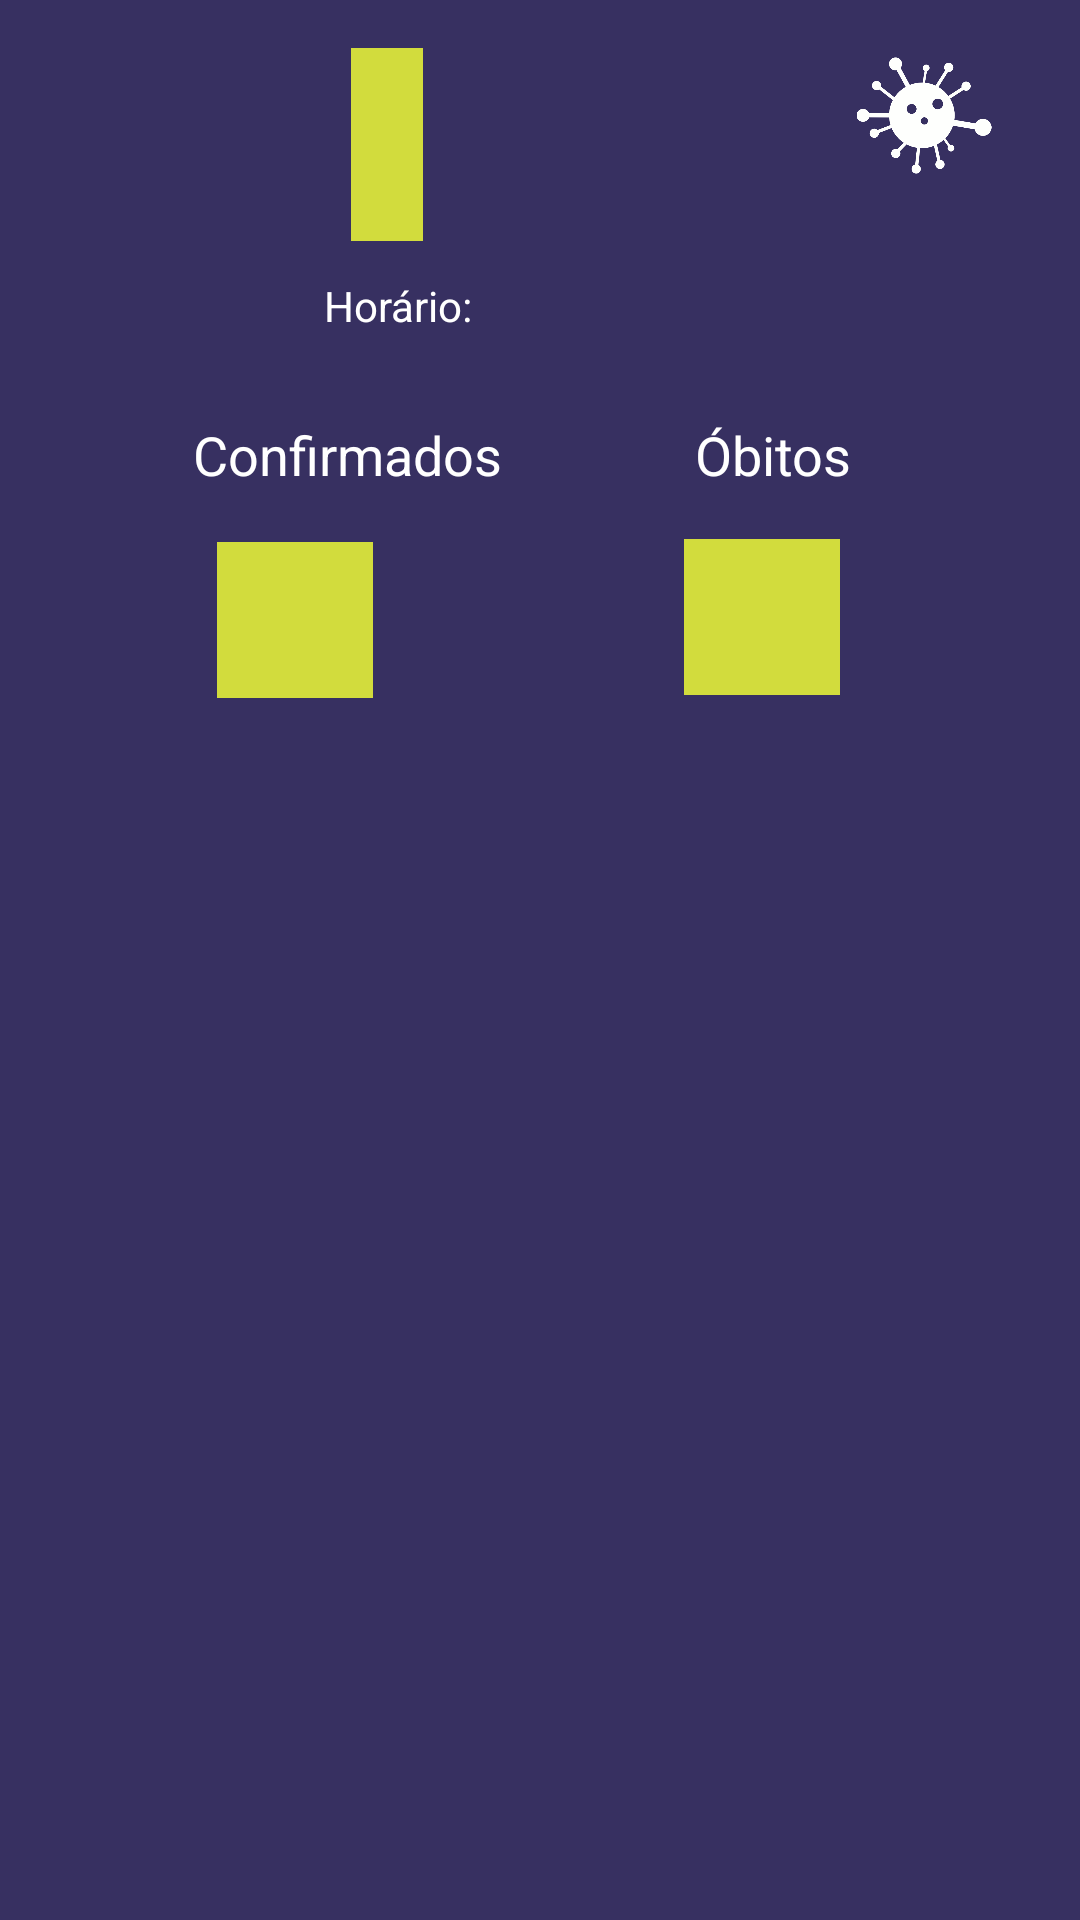

Android layout source for this screen:
<!-- AndroidManifest.xml: application theme AppTheme -->
<!-- res/layout/view_boletim.xml -->
<?xml version="1.0" encoding="utf-8"?>
<androidx.constraintlayout.widget.ConstraintLayout xmlns:android="http://schemas.android.com/apk/res/android"
    xmlns:app="http://schemas.android.com/apk/res-auto"
    xmlns:tools="http://schemas.android.com/tools"
    android:id="@+id/listButton"
    android:layout_width="match_parent"
    android:layout_height="wrap_content"
    android:layout_marginBottom="18dp"
    android:background="#373061"
    android:focusable="true"
    android:focusableInTouchMode="true" >

    <TextView
        android:id="@+id/viewData"
        style="@style/list_view"
        android:layout_width="wrap_content"
        android:layout_height="wrap_content"
        android:layout_marginStart="48dp"
        android:layout_marginTop="16dp"
        android:background="#d2dc3d"
        android:padding="12dp"
        android:textAlignment="center"
        android:textColor="#373061"
        android:textSize="30sp"
        app:layout_constraintEnd_toStartOf="@+id/imageView4"
        app:layout_constraintHorizontal_bias="0.325"
        app:layout_constraintStart_toStartOf="parent"
        app:layout_constraintTop_toTopOf="parent"
        tools:ignore="MissingConstraints"
        tools:text="##/##/####" />

    <TextView
        android:id="@+id/textView3"
        style="@style/list_view"
        android:layout_width="wrap_content"
        android:layout_height="wrap_content"
        android:layout_marginTop="28dp"
        android:text="@string/confirmados"
        android:contentDescription="Casos confirmados"
        android:textColor="#FFFFFF"
        android:textSize="18sp"
        app:layout_constraintEnd_toStartOf="@+id/textView4"
        app:layout_constraintHorizontal_chainStyle="spread"
        app:layout_constraintStart_toStartOf="parent"
        app:layout_constraintTop_toBottomOf="@+id/viewHora"
        tools:ignore="MissingConstraints" />

    <TextView
        android:id="@+id/textView4"
        style="@style/list_view"
        android:layout_width="wrap_content"
        android:layout_height="wrap_content"
        android:layout_marginTop="28dp"
        android:layout_marginEnd="76dp"
        android:text="@string/obitos"
        android:contentDescription="Número de óbitos"
        android:textColor="#FFFFFF"
        android:textSize="18sp"
        app:layout_constraintEnd_toEndOf="parent"
        app:layout_constraintTop_toBottomOf="@+id/viewHora"
        tools:ignore="MissingConstraints" />

    <TextView
        android:id="@+id/viewConfirm"
        style="@style/list_view"
        android:layout_width="52dp"
        android:layout_height="52dp"
        android:layout_marginTop="17dp"
        android:layout_marginEnd="72dp"
        android:layout_marginBottom="10dp"
        android:background="#d2dc3d"
        android:gravity="center"
        android:textAlignment="center"
        android:textColor="#373061"
        android:textSize="24sp"
        app:layout_constraintBottom_toBottomOf="parent"
        app:layout_constraintEnd_toStartOf="@+id/viewObito"
        app:layout_constraintHorizontal_bias="0.696"
        app:layout_constraintStart_toStartOf="parent"
        app:layout_constraintTop_toBottomOf="@+id/textView3"
        app:layout_constraintVertical_bias="0.0"
        tools:ignore="MissingConstraints"
        tools:text="#" />

    <TextView
        android:id="@+id/viewObito"
        style="@style/list_view"
        android:layout_width="52dp"
        android:layout_height="52dp"
        android:layout_marginTop="16dp"
        android:layout_marginEnd="80dp"
        android:layout_marginBottom="10dp"
        android:background="#d2dc3d"
        android:gravity="center"
        android:textAlignment="center"
        android:textColor="#373061"
        android:textSize="24sp"
        app:layout_constraintBottom_toBottomOf="parent"
        app:layout_constraintEnd_toEndOf="parent"
        app:layout_constraintTop_toBottomOf="@+id/textView4"
        app:layout_constraintVertical_bias="0.0"
        tools:ignore="MissingConstraints"
        tools:text="#" />

    <TextView
        android:id="@+id/viewHora"
        style="@style/list_view"
        android:layout_width="wrap_content"
        android:layout_height="wrap_content"
        android:layout_marginTop="12dp"
        android:textAlignment="center"
        android:textColor="#FFFFFF"
        android:textSize="14sp"
        app:layout_constraintEnd_toEndOf="parent"
        app:layout_constraintHorizontal_bias="0.037"
        app:layout_constraintStart_toEndOf="@+id/textView"
        app:layout_constraintTop_toBottomOf="@+id/viewData"
        tools:ignore="MissingConstraints"
        tools:text="##:##" />

    <TextView
        android:id="@+id/textView"
        style="@style/list_view"
        android:layout_width="wrap_content"
        android:layout_height="wrap_content"
        android:layout_marginStart="108dp"
        android:layout_marginTop="12dp"
        android:text="@string/hora"
        android:textColor="#FFFFFF"
        android:textSize="14sp"
        app:layout_constraintStart_toStartOf="parent"
        app:layout_constraintTop_toBottomOf="@+id/viewData" />

    <ImageView
        android:id="@+id/imageView4"
        android:layout_width="48dp"
        android:layout_height="45dp"
        android:layout_marginTop="16dp"
        android:layout_marginEnd="28dp"
        app:layout_constraintEnd_toEndOf="parent"
        app:layout_constraintTop_toTopOf="parent"
        app:srcCompat="@drawable/oie_transparent" />

</androidx.constraintlayout.widget.ConstraintLayout>
<!-- resources referenced by this layout -->
<resources>
  <!-- drawable oie_transparent: png bitmap (drawable, 20632 bytes) -->
  <string name="confirmados">Confirmados</string>
  <string name="hora">Horário:</string>
  <string name="obitos">Óbitos</string>
  <style name="list_view">
        <item name="fontFamily">@font/candal</item>
    </style>
  <style name="AppTheme" parent="Theme.AppCompat.Light.DarkActionBar">
      
      <item name="colorPrimary">@color/colorPrimary</item>
      <item name="colorPrimaryDark">@color/colorPrimaryDark</item>
      <item name="colorAccent">@color/colorAccent</item>
    </style>
  <!-- not gathered from this repository: default colours our renderer supplied (Android Studio template values) -->
  <color name="colorPrimary">#FF6200EE</color>
  <color name="colorPrimaryDark">#FF3700B3</color>
  <color name="colorAccent">#FF03DAC5</color>
</resources>
